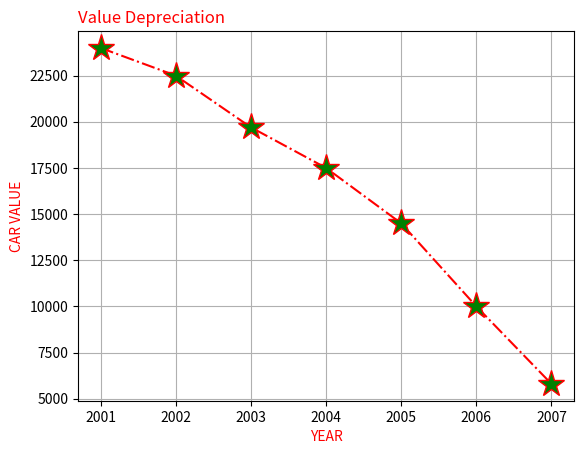

Here is the Python script that generated this plot:
import matplotlib.pyplot as plt
import numpy as np

x= np.array([2001,2002,2003,2004,2005,2006,2007])
y = np.array([24000,22500,19700,17500,14500,10000,5800])
plt.xlabel('YEAR',color="red")
plt.ylabel("CAR VALUE",color="red")
plt.grid()
plt.title("Value Depreciation",loc="left",color="red")
plt.plot(x, y,color="red",linestyle="dashdot",marker="*",markerfacecolor="green",markersize=20)
plt.show()